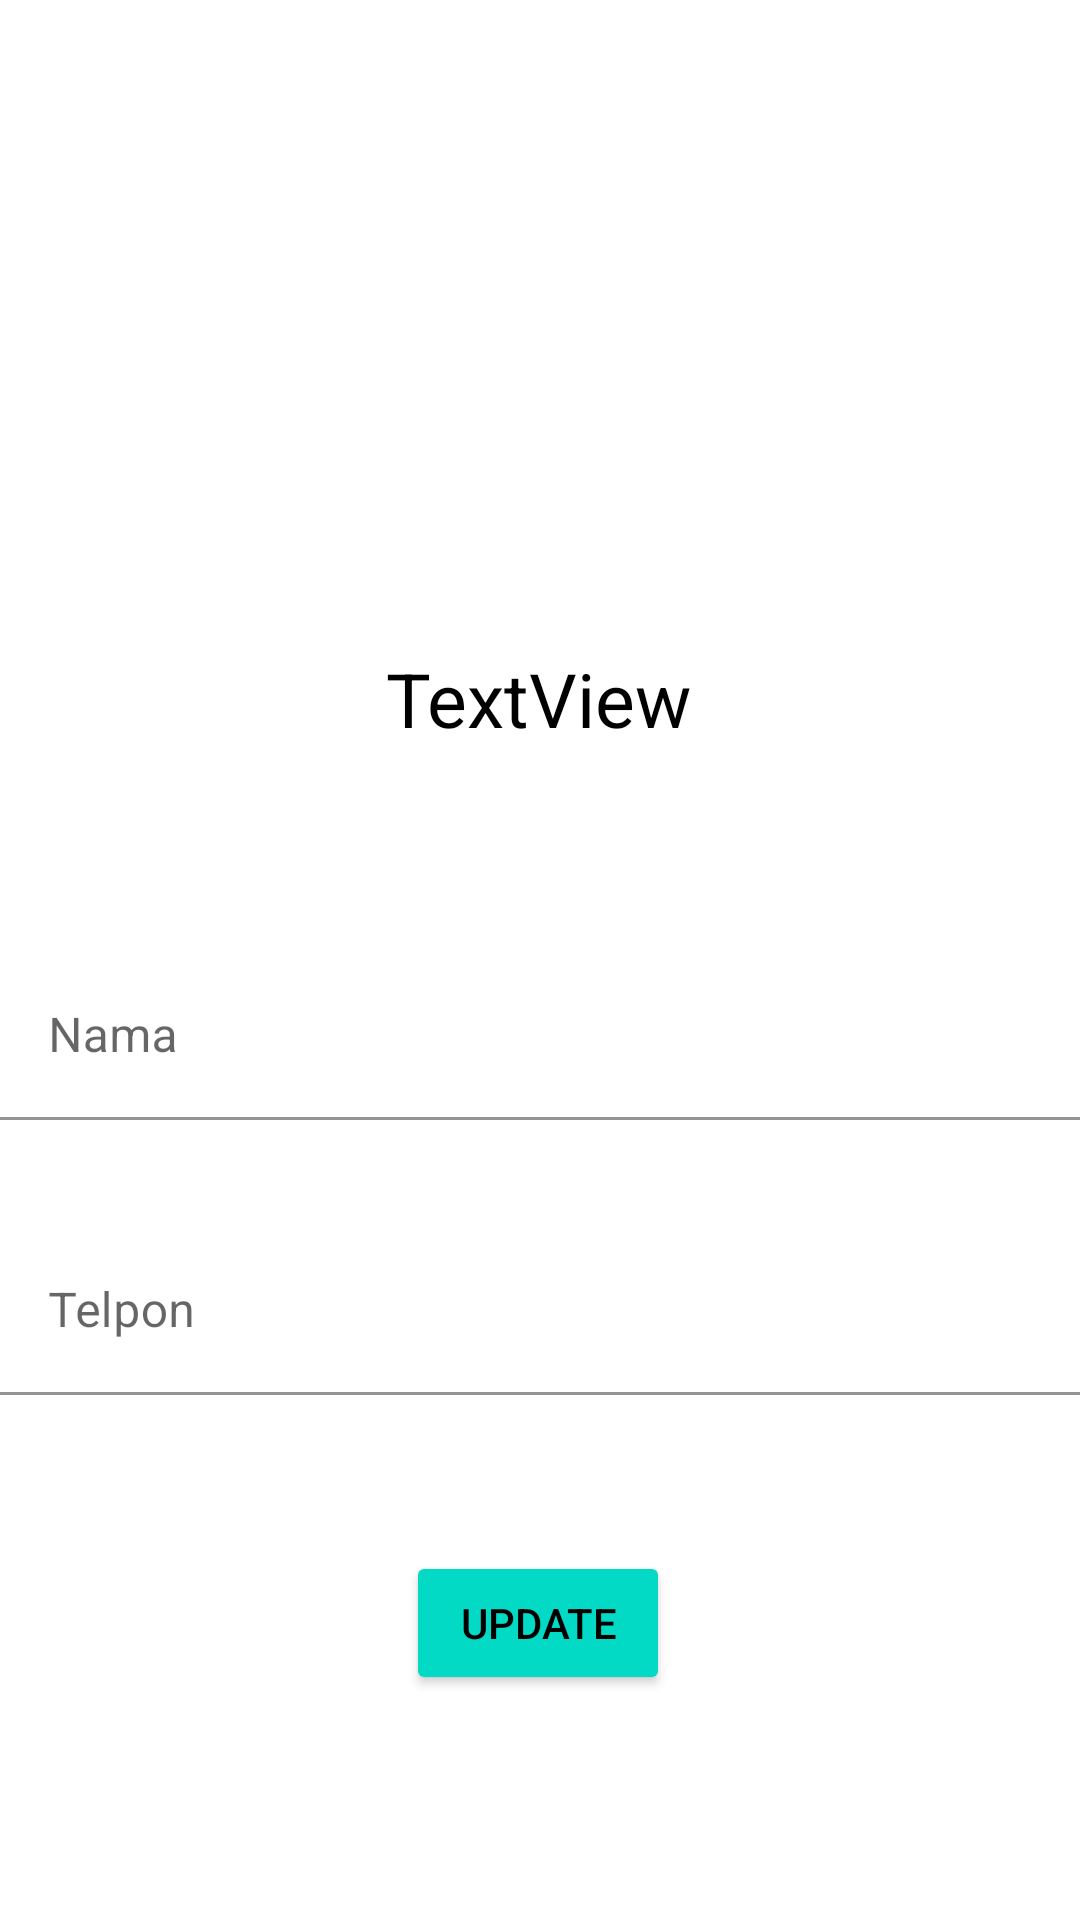

Produce the Android XML layout that renders to this screen, including the resource entries it uses.
<!-- AndroidManifest.xml: application theme Theme.Project_Kelas_C -->
<!-- res/layout/activity_edit_teman2.xml -->
<?xml version="1.0" encoding="utf-8"?>
<androidx.constraintlayout.widget.ConstraintLayout xmlns:android="http://schemas.android.com/apk/res/android"
    xmlns:app="http://schemas.android.com/apk/res-auto"
    xmlns:tools="http://schemas.android.com/tools"
    android:layout_width="match_parent"
    android:layout_height="match_parent"
    tools:context=".Edit_Teman2">

    <TextView
        android:id="@+id/textId"
        android:layout_width="wrap_content"
        android:layout_height="wrap_content"
        android:layout_marginTop="216dp"
        android:text="TextView"
        android:textAlignment="center"
        android:textColor="@color/black"
        android:textSize="25dp"
        app:layout_constraintEnd_toEndOf="parent"
        app:layout_constraintHorizontal_bias="0.498"
        app:layout_constraintStart_toStartOf="parent"
        app:layout_constraintTop_toTopOf="parent" />

    <com.google.android.material.textfield.TextInputLayout
        android:id="@+id/textInputLayout"
        android:layout_width="409dp"
        android:layout_height="wrap_content"
        android:layout_marginTop="68dp"
        app:layout_constraintEnd_toEndOf="parent"
        app:layout_constraintHorizontal_bias="0.0"
        app:layout_constraintStart_toStartOf="parent"
        app:layout_constraintTop_toBottomOf="@+id/textId">

        <com.google.android.material.textfield.TextInputEditText
            android:id="@+id/editNm"
            android:layout_width="match_parent"
            android:layout_height="wrap_content"
            android:background="@color/white"
            android:hint="Nama"
            android:inputType="text|textPersonName"
            android:textColor="@color/black"
            android:textColorHint="@color/black" />
    </com.google.android.material.textfield.TextInputLayout>

    <com.google.android.material.textfield.TextInputLayout
        android:id="@+id/textInputLayout4"
        android:layout_width="409dp"
        android:layout_height="wrap_content"
        android:layout_marginTop="36dp"
        app:layout_constraintEnd_toEndOf="@+id/textInputLayout"
        app:layout_constraintHorizontal_bias="0.0"
        app:layout_constraintStart_toStartOf="@+id/textInputLayout"
        app:layout_constraintTop_toBottomOf="@+id/textInputLayout">

        <com.google.android.material.textfield.TextInputEditText
            android:id="@+id/editTlp"
            android:layout_width="match_parent"
            android:layout_height="wrap_content"
            android:background="@color/white"
            android:hint="Telpon"
            android:inputType="text|phone"
            android:textColor="@color/black"
            android:textColorHint="@color/black" />
    </com.google.android.material.textfield.TextInputLayout>

    <Button
        android:id="@+id/simpanBtn"
        android:layout_width="wrap_content"
        android:layout_height="wrap_content"
        android:layout_marginTop="52dp"
        android:backgroundTint="@color/teal_200"
        android:text="update"
        android:textColor="@color/black"
        app:layout_constraintEnd_toEndOf="parent"
        app:layout_constraintHorizontal_bias="0.498"
        app:layout_constraintStart_toStartOf="parent"
        app:layout_constraintTop_toBottomOf="@+id/textInputLayout4" />

</androidx.constraintlayout.widget.ConstraintLayout>
<!-- resources referenced by this layout -->
<resources>
  <style name="Theme.Project_Kelas_C" parent="Theme.MaterialComponents.DayNight.DarkActionBar">
          
          <item name="colorPrimary">@color/purple_500</item>
          <item name="colorPrimaryVariant">@color/purple_700</item>
          <item name="colorOnPrimary">@color/white</item>
          
          <item name="colorSecondary">@color/teal_200</item>
          <item name="colorSecondaryVariant">@color/teal_700</item>
          <item name="colorOnSecondary">@color/black</item>
          
          <item name="android:statusBarColor" tools:targetApi="l">?attr/colorPrimaryVariant</item>
          
      </style>
  <!-- not gathered from this repository: default colours our renderer supplied (Android Studio template values) -->
  <color name="purple_500">#FF6200EE</color>
  <color name="purple_700">#FF3700B3</color>
  <color name="teal_200">#FF03DAC5</color>
  <color name="teal_700">#FF018786</color>
  <color name="black">#FF000000</color>
  <color name="white">#FFFFFFFF</color>
</resources>
